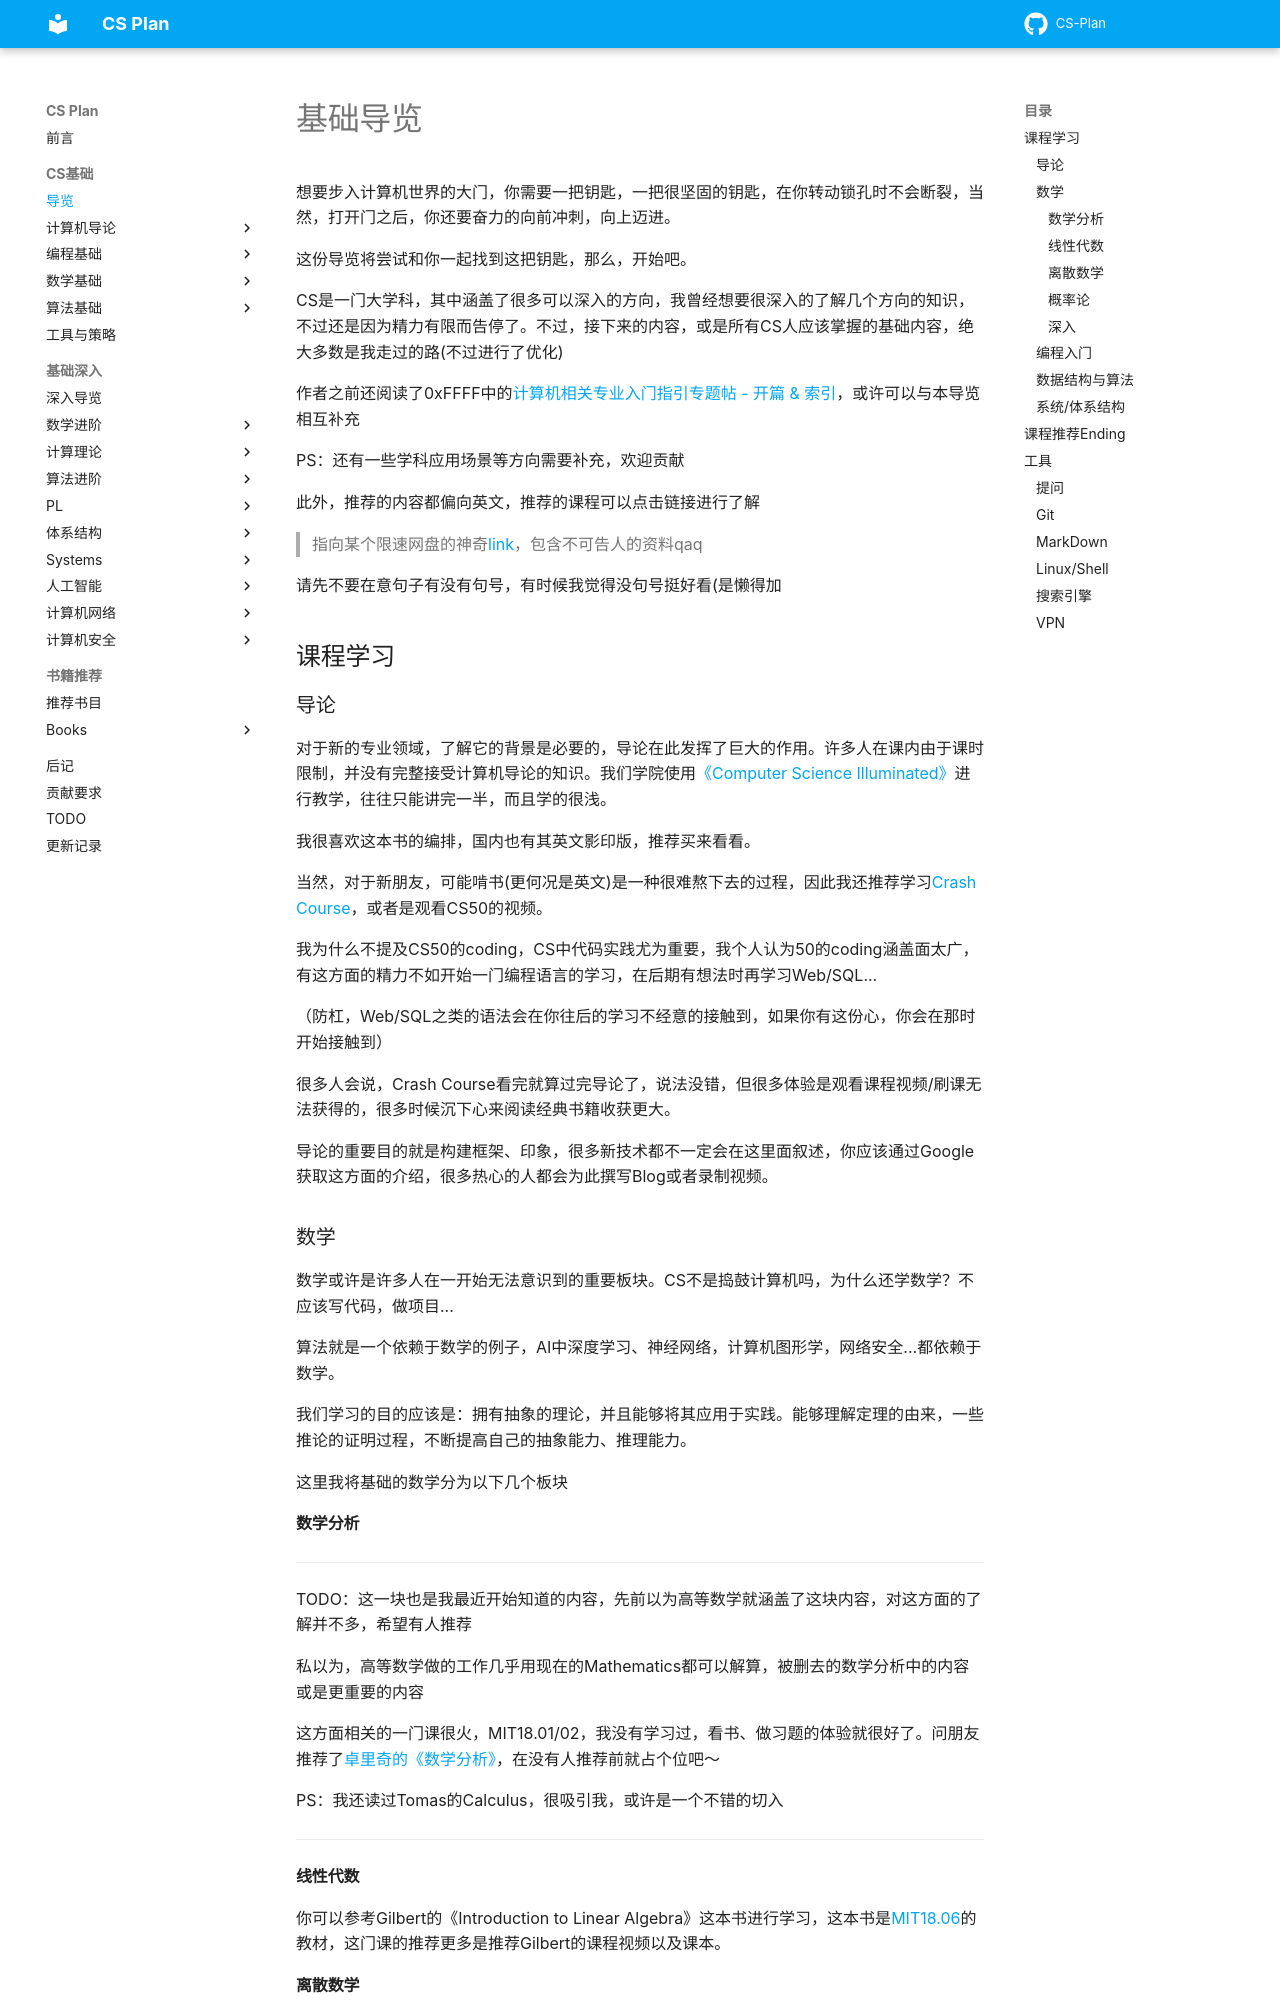

repository: MingLLuo/CS-Plan · page: CS基础/导览/index.html · generator: mkdocs

# 基础导览

想要步入计算机世界的大门，你需要一把钥匙，一把很坚固的钥匙，在你转动锁孔时不会断裂，当然，打开门之后，你还要奋力的向前冲刺，向上迈进。

这份导览将尝试和你一起找到这把钥匙，那么，开始吧。

CS是一门大学科，其中涵盖了很多可以深入的方向，我曾经想要很深入的了解几个方向的知识，不过还是因为精力有限而告停了。不过，接下来的内容，或是所有CS人应该掌握的基础内容，绝大多数是我走过的路(不过进行了优化)

作者之前还阅读了0xFFFF中的[计算机相关专业入门指引专题帖 - 开篇 & 索引](https://0xffff.one/d/350-ji-suan-ji-xiang-guan-zhuan-ye-ru)，或许可以与本导览相互补充

PS：还有一些学科应用场景等方向需要补充，欢迎贡献

此外，推荐的内容都偏向英文，推荐的课程可以点击链接进行了解

> 指向某个限速网盘的神奇[link](https://pan.baidu.com/s/1-7-TPLX8rtnWDX0g2U-v2g?pwd=c6H8)，包含不可告人的资料qaq

请先不要在意句子有没有句号，有时候我觉得没句号挺好看(是懒得加

## 课程学习

### 导论

对于新的专业领域，了解它的背景是必要的，导论在此发挥了巨大的作用。许多人在课内由于课时限制，并没有完整接受计算机导论的知识。我们学院使用[《Computer Science Illuminated》](https://www.oreilly.com/library/view/computer-science-illuminated/9781284155648/)进行教学，往往只能讲完一半，而且学的很浅。

我很喜欢这本书的编排，国内也有其英文影印版，推荐买来看看。

当然，对于新朋友，可能啃书(更何况是英文)是一种很难熬下去的过程，因此我还推荐学习[Crash Course](课程推荐/计算机导论/计算机速成课.md)，或者是观看CS50的视频。

我为什么不提及CS50的coding，CS中代码实践尤为重要，我个人认为50的coding涵盖面太广，有这方面的精力不如开始一门编程语言的学习，在后期有想法时再学习Web/SQL...

（防杠，Web/SQL之类的语法会在你往后的学习不经意的接触到，如果你有这份心，你会在那时开始接触到）

很多人会说，Crash Course看完就算过完导论了，说法没错，但很多体验是观看课程视频/刷课无法获得的，很多时候沉下心来阅读经典书籍收获更大。

导论的重要目的就是构建框架、印象，很多新技术都不一定会在这里面叙述，你应该通过Google获取这方面的介绍，很多热心的人都会为此撰写Blog或者录制视频。

### 数学

数学或许是许多人在一开始无法意识到的重要板块。CS不是捣鼓计算机吗，为什么还学数学？不应该写代码，做项目...

算法就是一个依赖于数学的例子，AI中深度学习、神经网络，计算机图形学，网络安全...都依赖于数学。

我们学习的目的应该是：拥有抽象的理论，并且能够将其应用于实践。能够理解定理的由来，一些推论的证明过程，不断提高自己的抽象能力、推理能力。

这里我将基础的数学分为以下几个板块

#### 数学分析

---

TODO：这一块也是我最近开始知道的内容，先前以为高等数学就涵盖了这块内容，对这方面的了解并不多，希望有人推荐

私以为，高等数学做的工作几乎用现在的Mathematics都可以解算，被删去的数学分析中的内容或是更重要的内容

这方面相关的一门课很火，MIT18.01/02，我没有学习过，看书、做习题的体验就很好了。问朋友推荐了[卓里奇的《数学分析》](https://www.zhihu.com/question/435689650)，在没有人推荐前就占个位吧～

PS：我还读过Tomas的Calculus，很吸引我，或许是一个不错的切入

---

#### 线性代数

你可以参考Gilbert的《Introduction to Linear Algebra》这本书进行学习，这本书是[MIT18.06](课程推荐/数学基础/MITGSLA.md)的教材，这门课的推荐更多是推荐Gilbert的课程视频以及课本。
